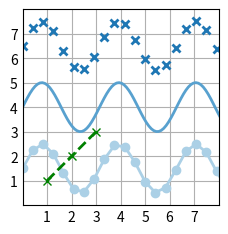

Write the Python code that produced this figure.
import matplotlib.pyplot as plt
import numpy as np

plt.style.use("_mpl-gallery")

# make data
x = np.linspace(0, 10, 100)
y = 4 + 1 * np.sin(2 * x)
x2 = np.linspace(0, 10, 25)
y2 = 4 + 1 * np.sin(2 * x2)

# plot
fig, ax = plt.subplots()

ax.plot(x2, y2 + 2.5, "x", markeredgewidth=2)
ax.plot(x, y, linewidth=2.0)
ax.plot(x2, y2 - 2.5, "o-", linewidth=2)
ax.plot([1, 2, 3], [1, 2, 3], "gx--", linewidth=2)

ax.set(xlim=(0, 8), xticks=np.arange(1, 8), ylim=(0, 8), yticks=np.arange(1, 8))

plt.show()
